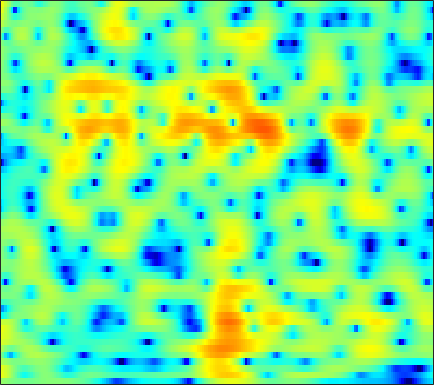

Values plotted in this chart, from the file beside it:
1.1214, 0.91423, 0.63021, 0.3495, 0.14722, -0.10923, -0.33537, -0.47573, -0.62365, -0.72488, -0.77929, -0.78934, -0.76749, -0.69879, -0.62468, -0.501, -0.36595, -0.26272, -0.12018, 0.0096079, 0.13595, 0.21698, 0.29897, 0.35561
5.514, 4.991, 4.184, 3.241, 2.437, 1.223, -0.1653, -1.318, -2.968, -4.581, -5.751, -6.031, -5.525, -4.423, -3.503, -2.364, -1.415, -0.8395, -0.2582, 0.1211, 0.3065, 0.3231, 0.1849, -0.1315
5.231, 4.734, 3.982, 3.135, 2.436, 1.424, 0.3376, -0.4961, -1.561, -2.43, -2.931, -2.996, -2.707, -2.126, -1.619, -0.9647, -0.4109, -0.09022, 0.195, 0.3029, 0.2171, 0.02727, -0.4033, -1.049
2.45, 1.972, 1.336, 0.7546, 0.3811, -0.009862, -0.2649, -0.3667, -0.3922, -0.3177, -0.1618, -0.01356, 0.2089, 0.4367, 0.5987, 0.7793, 0.903, 0.9495, 0.9382, 0.8309, 0.6227, 0.4004, 0.02012, -0.4585
0.06046, -1.562, -4.364, -8.033, -10.72, -10.36, -6.982, -4.778, -2.563, -0.9565, 0.2226, 0.8943, 1.566, 2.032, 2.27, 2.46, 2.524, 2.498, 2.374, 2.155, 1.86, 1.596, 1.207, 0.7762
2.625, 1.757, 0.5823, -0.4161, -0.8909, -1.032, -0.6651, -0.1937, 0.5006, 1.13, 1.624, 1.89, 2.102, 2.147, 2.078, 1.849, 1.47, 1.091, 0.4733, -0.2583, -1.069, -1.7, -2.486, -3.115
4.626, 4.264, 3.781, 3.332, 3.029, 2.679, 2.388, 2.203, 1.981, 1.762, 1.523, 1.32, 0.9965, 0.5851, 0.2059, -0.4285, -1.25, -2.018, -3.282, -4.907, -7.064, -9.214, -13.23, -19.83
5.221, 4.908, 4.445, 3.937, 3.532, 2.963, 2.363, 1.901, 1.286, 0.6857, 0.1292, -0.2502, -0.6909, -1.082, -1.363, -1.765, -2.253, -2.704, -3.447, -4.353, -5.428, -6.311, -7.442, -8.259
5.463, 5.156, 4.672, 4.082, 3.558, 2.722, 1.699, 0.7876, -0.6377, -2.259, -3.886, -4.827, -5.22, -4.626, -3.866, -2.853, -2.055, -1.65, -1.386, -1.381, -1.578, -1.838, -2.289, -2.792
3.681, 3.515, 3.322, 3.097, 2.856, 2.37, 1.601, 0.7655, -0.7977, -3.034, -6.146, -8.645, -8.919, -5.74, -3.474, -1.232, 0.2917, 1.068, 1.693, 1.914, 1.813, 1.531, 0.8553, -0.1906
-6.323, -6.176, -4.798, -3.09, -1.988, -0.9002, -0.2154, 0.06845, 0.205, 0.1933, 0.1656, 0.2013, 0.3809, 0.7751, 1.194, 1.795, 2.311, 2.604, 2.856, 2.899, 2.71, 2.41, 1.769, 0.8269
-12.21, -11.93, -9.241, -6.491, -4.848, -3.195, -2.031, -1.384, -0.761, -0.3287, 0.004184, 0.2107, 0.4887, 0.7702, 0.9986, 1.312, 1.613, 1.813, 2.035, 2.174, 2.174, 2.079, 1.855, 1.513
-3.585, -3.482, -3.169, -2.719, -2.349, -1.881, -1.512, -1.318, -1.171, -1.163, -1.248, -1.324, -1.36, -1.254, -1.088, -0.7114, -0.1757, 0.274, 0.8418, 1.331, 1.705, 1.896, 2.024, 2.022
-0.1032, -0.1967, -0.2802, -0.2799, -0.2711, -0.2719, -0.3721, -0.552, -0.9979, -1.761, -2.949, -4.16, -6.159, -7.864, -7.839, -5.875, -3.413, -1.789, -0.1137, 1.083, 1.918, 2.342, 2.652, 2.717
-0.2588, -0.8365, -1.254, -1.212, -0.9349, -0.4448, -0.02708, 0.1142, 0.004706, -0.5019, -1.529, -2.707, -4.802, -6.603, -6.642, -4.65, -2.059, -0.4723, 1.149, 2.252, 2.916, 3.165, 3.204, 2.953
-5.878, -10.12, -19.3, -11.31, -6.919, -3.45, -1.319, -0.2428, 0.6915, 1.195, 1.412, 1.465, 1.459, 1.468, 1.584, 1.886, 2.256, 2.523, 2.779, 2.902, 2.795, 2.541, 1.975, 1.139
-2.388, -3.306, -3.918, -3.563, -2.832, -1.622, -0.4615, 0.2929, 1.137, 1.767, 2.222, 2.47, 2.711, 2.824, 2.863, 2.87, 2.769, 2.627, 2.322, 1.829, 1.148, 0.4917, -0.5985, -1.992
0.1318, -0.1178, -0.2883, -0.2766, -0.1381, 0.1815, 0.6107, 0.9594, 1.427, 1.87, 2.24, 2.45, 2.645, 2.733, 2.707, 2.538, 2.223, 1.9, 1.331, 0.5574, -0.3917, -1.225, -2.542, -4.107
0.5302, 0.31, 0.03658, -0.151, -0.182, -0.06012, 0.2674, 0.6244, 1.166, 1.725, 2.237, 2.546, 2.813, 2.934, 2.897, 2.67, 2.256, 1.802, 1.029, 0.09596, -1.024, -1.962, -3.292, -4.675
0.3054, -0.2724, -1.326, -2.534, -3.332, -3.674, -2.839, -1.686, -0.02334, 1.423, 2.546, 3.186, 3.754, 3.994, 3.994, 3.755, 3.239, 2.65, 1.634, 0.3589, -1.207, -2.528, -4.422, -6.282
0.3344, -0.4681, -2.253, -5.335, -9.135, -14.98, -8.366, -4.288, -0.7838, 1.513, 3.045, 3.827, 4.496, 4.76, 4.733, 4.415, 3.76, 3.081, 1.846, 0.2186, -1.835, -3.783, -7.203, -12.35
0.5664, 0.4218, 0.01419, -0.4714, -0.7444, -0.7633, -0.3055, 0.3148, 1.265, 2.148, 2.864, 3.223, 3.473, 3.488, 3.31, 2.829, 2.085, 1.376, 0.1672, -1.287, -2.943, -4.319, -6.167, -7.805
1.167, 1.33, 1.465, 1.57, 1.647, 1.778, 1.953, 2.095, 2.302, 2.471, 2.556, 2.558, 2.421, 2.136, 1.803, 1.187, 0.3749, -0.4067, -1.595, -3.038, -4.689, -5.956, -7.559, -8.697
1.648, 1.876, 2.153, 2.365, 2.487, 2.592, 2.648, 2.64, 2.558, 2.408, 2.169, 1.951, 1.611, 1.156, 0.787, 0.2075, -0.5252, -1.211, -2.339, -3.843, -5.881, -8.007, -12.3, -21.5
0.7628, 1.106, 1.548, 1.896, 2.085, 2.212, 2.175, 2.053, 1.727, 1.269, 0.689, 0.1906, -0.4211, -0.9779, -1.277, -1.541, -1.685, -1.781, -2.059, -2.46, -3.117, -3.743, -4.569, -5.074
-3.255, -2.337, -1.279, -0.4664, -0.04733, 0.2354, 0.1746, -0.08202, -0.7175, -1.727, -3.076, -4.373, -6.329, -7.921, -8.375, -7.532, -5.775, -4.461, -2.994, -1.843, -0.9851, -0.4451, 0.1793, 0.7806
-9.495, -7.068, -4.881, -3.453, -2.789, -2.364, -2.385, -2.722, -3.537, -4.859, -6.739, -8.593, -12.13, -17.18, -19.41, -14.39, -9.503, -6.983, -4.28, -2.22, -0.5692, 0.4614, 1.598, 2.563
-8.273, -6.978, -5.524, -4.45, -3.952, -3.667, -3.805, -4.191, -5.079, -6.32, -7.905, -9.059, -10.51, -11.13, -10.92, -9.713, -7.746, -6.047, -3.862, -1.879, -0.1322, 0.975, 2.228, 3.228
-6.317, -5.518, -4.624, -3.982, -3.693, -3.598, -3.881, -4.338, -5.388, -6.937, -9.234, -11.51, -16.14, -21.33, -18.14, -12.18, -8.227, -5.914, -3.331, -1.277, 0.4709, 1.558, 2.784, 3.712
-5.994, -5.212, -4.347, -3.805, -3.538, -3.416, -3.591, -3.897, -4.595, -5.621, -7.029, -8.266, -9.851, -10.5, -9.926, -8.061, -5.838, -4.267, -2.408, -0.7683, 0.6361, 1.56, 2.628, 3.493
-6.001, -5.395, -4.73, -4.183, -3.873, -3.605, -3.481, -3.517, -3.652, -3.923, -4.228, -4.499, -4.686, -4.724, -4.573, -4.069, -3.494, -2.889, -2.064, -1.133, -0.1904, 0.5528, 1.52, 2.449
-6.523, -6.143, -5.612, -4.986, -4.563, -4.05, -3.632, -3.396, -3.179, -3.058, -2.981, -2.958, -2.98, -3.04, -3.09, -3.226, -3.364, -3.531, -3.64, -3.53, -2.916, -2.097, -0.7023, 0.8064
-10.21, -9.643, -8.445, -7.155, -6.344, -5.392, -4.69, -4.246, -3.802, -3.42, -3.171, -2.97, -2.877, -2.857, -3.001, -3.553, -4.405, -5.62, -8.049, -12.29, -14.25, -9.895, -4.752, -1.181
-25.57, -17.56, -12.86, -10.34, -9.095, -8.054, -7.485, -7.203, -6.876, -6.462, -5.939, -5.433, -4.721, -4.12, -3.869, -3.764, -4.112, -4.628, -5.701, -6.693, -6.536, -5.16, -2.615, -0.1733
-11.54, -11.41, -10.75, -10.27, -9.975, -10.15, -10.82, -11.85, -13.58, -14.66, -12.82, -10.69, -7.992, -5.972, -4.797, -3.573, -2.83, -2.344, -1.871, -1.357, -0.6949, -0.09903, 0.8651, 1.884
-8.096, -8.348, -8.382, -8.391, -8.606, -9.149, -10.26, -11.69, -14.5, -16.86, -14.15, -10.95, -7.636, -5.103, -3.688, -2.241, -1.034, -0.381, 0.3954, 1.015, 1.597, 1.988, 2.494, 2.967
-9.576, -8.688, -7.465, -6.369, -5.896, -5.502, -5.473, -5.465, -5.496, -5.241, -4.49, -3.808, -2.597, -1.506, -0.6727, 0.2377, 1.022, 1.466, 1.974, 2.365, 2.663, 2.872, 3.068, 3.183
-11.85, -8.343, -5.418, -3.675, -2.745, -2.002, -1.534, -1.297, -1.02, -0.7284, -0.4314, -0.09446, 0.351, 0.8537, 1.231, 1.659, 1.836, 1.973, 1.935, 1.844, 1.7, 1.661, 1.728, 1.885
-0.8336, -0.8295, -0.5046, -0.2189, -0.03331, 0.06105, 0.03938, -0.116, -0.3395, -0.5642, -0.6837, -0.6024, -0.3751, 0.08975, 0.3267, 0.5913, 0.6168, 0.369, -0.3859, -1.74, -3.539, -4.842, -4.791, -2.773
1.819, 1.437, 1.04, 0.6614, 0.2876, -0.3131, -1.164, -2.04, -3.473, -5.211, -6.631, -6.971, -5.951, -4.332, -3.22, -2.1, -1.473, -1.539, -2.186, -3.785, -6.601, -9.303, -9.438, -4.989
-0.3441, -0.6512, -1.02, -1.355, -1.739, -2.405, -3.532, -4.661, -6.892, -10.48, -16.43, -19.96, -13.21, -8.446, -6.16, -4.101, -2.82, -2.259, -1.787, -1.608, -1.523, -1.32, -0.7306, 0.2713
-6.392, -5.875, -5.044, -4.468, -4.202, -4.257, -4.642, -5.122, -6.001, -6.935, -7.524, -7.641, -7.065, -6.019, -5.082, -3.916, -2.85, -2.115, -1.334, -0.6378, 0.01285, 0.4794, 1.182, 1.934
-15.53, -10.87, -7.647, -5.935, -5.199, -4.782, -4.748, -4.957, -5.332, -5.701, -5.966, -5.995, -5.704, -5.165, -4.543, -3.666, -2.768, -2.13, -1.38, -0.699, -0.03705, 0.4512, 1.144, 1.89
-5.31, -4.897, -4.186, -3.636, -3.468, -3.504, -3.953, -4.528, -5.561, -6.815, -8.042, -8.456, -8.161, -6.851, -5.751, -4.295, -3.191, -2.562, -1.941, -1.594, -1.355, -1.102, -0.5925, 0.2857
-0.4189, -0.4243, -0.4514, -0.6145, -0.8801, -1.472, -2.441, -3.467, -5.459, -8.561, -14.16, -24.59, -17.3, -9.802, -6.918, -4.46, -3.016, -2.492, -2.43, -3.123, -4.706, -6.425, -8.008, -5.796
0.7099, 0.7491, 0.5863, 0.2238, -0.1417, -0.8207, -1.651, -2.373, -3.482, -4.709, -5.739, -6.107, -5.745, -4.574, -3.56, -2.418, -1.656, -1.438, -1.676, -2.588, -4.304, -6.074, -7.763, -5.82
0.1919, 0.07223, -0.3461, -0.9748, -1.542, -2.304, -2.952, -3.292, -3.5, -3.451, -3.17, -2.852, -2.256, -1.57, -1.053, -0.4387, -0.006433, 0.2049, 0.2817, 0.1539, -0.0739, -0.2014, -0.1708, 0.1778
0.2164, -0.3418, -1.402, -2.865, -4.247, -6.274, -7.94, -8.262, -7.173, -5.364, -3.662, -2.536, -1.274, -0.2591, 0.3873, 1.088, 1.615, 1.905, 2.165, 2.297, 2.333, 2.312, 2.254, 2.15
0.7029, -0.1197, -1.573, -3.591, -5.646, -9.618, -16.11, -17.86, -11.11, -6.76, -3.931, -2.356, -0.787, 0.4022, 1.117, 1.855, 2.401, 2.697, 2.977, 3.128, 3.151, 3.08, 2.87, 2.505
1.058, 0.3412, -0.7368, -1.93, -2.846, -3.964, -4.679, -4.757, -4.209, -3.17, -2.005, -1.19, -0.2434, 0.548, 1.014, 1.526, 1.925, 2.143, 2.356, 2.478, 2.496, 2.429, 2.207, 1.82
1.12, 0.4681, -0.3109, -0.9274, -1.265, -1.515, -1.553, -1.448, -1.161, -0.7612, -0.3549, -0.08179, 0.2474, 0.4698, 0.5812, 0.6903, 0.7836, 0.8782, 1.024, 1.187, 1.335, 1.406, 1.391, 1.209
0.4666, -0.6139, -1.639, -1.925, -1.697, -1.088, -0.3853, 0.101, 0.6329, 0.9819, 1.143, 1.143, 0.9423, 0.5157, 0.09971, -0.5545, -1.123, -1.312, -1.135, -0.5495, 0.1875, 0.6934, 1.195, 1.428
-1.43, -5.319, -12.83, -9.197, -4.999, -1.643, 0.3924, 1.406, 2.287, 2.739, 2.826, 2.642, 1.988, 0.833, -0.4836, -3.073, -6.941, -10.03, -8.259, -3.982, -1.067, 0.3985, 1.676, 2.357
1.095, -0.7572, -2.579, -2.673, -1.828, -0.4814, 0.6722, 1.347, 1.981, 2.351, 2.423, 2.247, 1.706, 0.7301, -0.3543, -2.296, -4.553, -5.708, -5.073, -2.881, -0.826, 0.3234, 1.357, 1.857
3.288, 2.352, 1.229, 0.361, -0.1053, -0.4542, -0.5254, -0.4246, -0.1408, 0.2051, 0.4831, 0.6022, 0.6178, 0.4239, 0.1777, -0.2021, -0.5303, -0.6546, -0.5405, -0.1813, 0.2878, 0.6107, 0.8753, 0.8742
4.448, 3.417, 1.859, 0.09328, -1.35, -3.237, -4.546, -4.704, -3.842, -2.548, -1.368, -0.6643, -0.03169, 0.3365, 0.4863, 0.576, 0.6072, 0.6387, 0.7226, 0.8611, 1.01, 1.103, 1.127, 0.9896
5.524, 4.354, 2.418, -0.1267, -2.648, -7.666, -18.6, -17.72, -8.404, -4.451, -2.209, -1.167, -0.3281, 0.0844, 0.1798, 0.128, 0.01621, -0.02505, 0.01167, 0.2054, 0.5018, 0.7286, 0.9827, 1.092
6.111, 5.143, 3.654, 1.973, 0.6282, -1.082, -2.305, -2.62, -2.277, -1.56, -0.904, -0.6116, -0.5269, -0.8592, -1.381, -2.401, -3.638, -4.45, -4.769, -3.987, -2.647, -1.673, -0.6288, 0.03782
